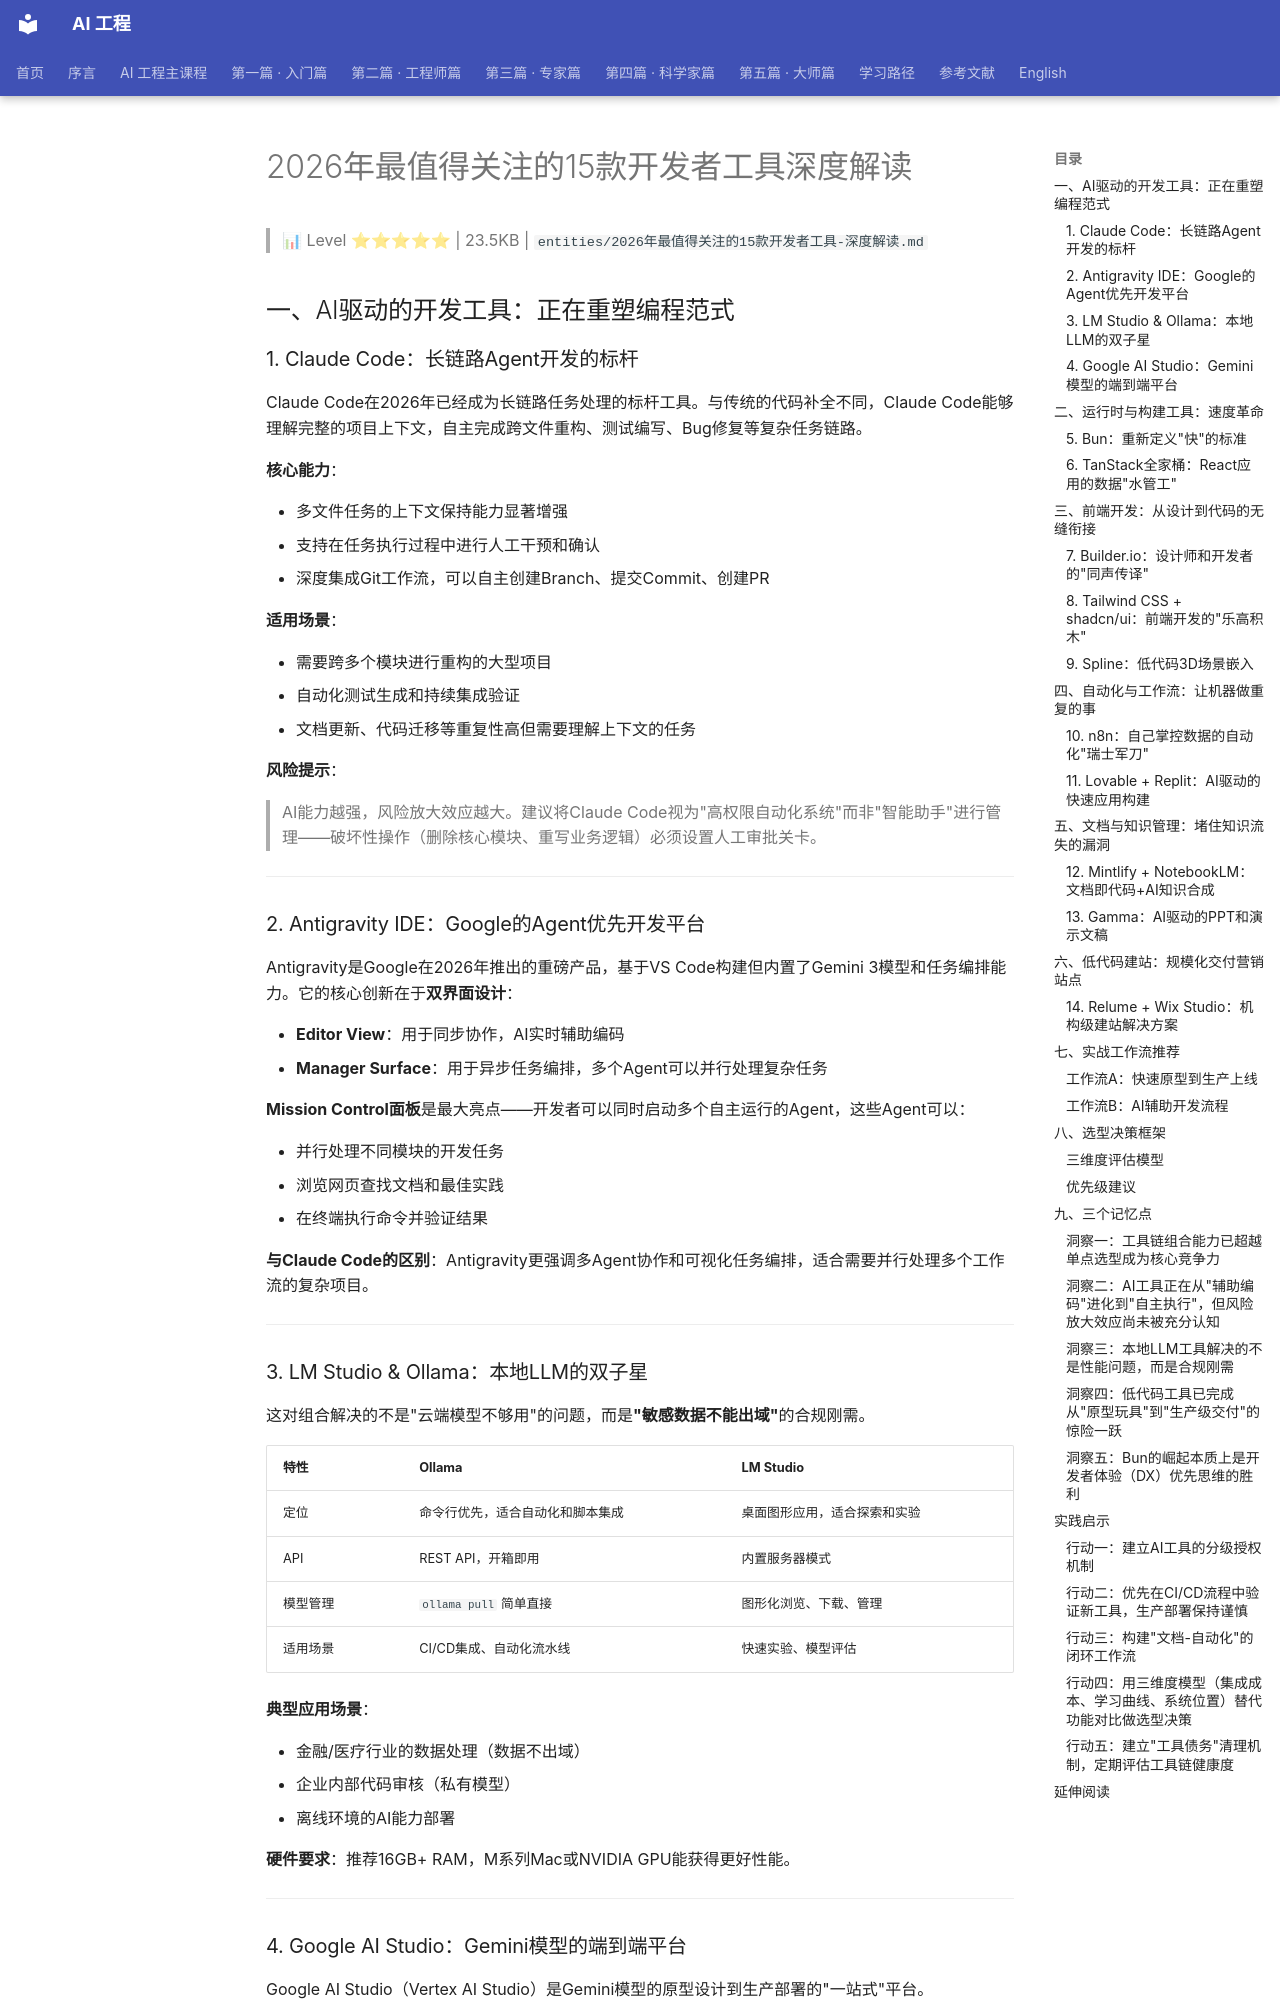

repository: QianJinGuo/wiki-book · page: ch01/514-2026-15.html · generator: mkdocs

# 2026年最值得关注的15款开发者工具深度解读

> 📊 Level ⭐⭐⭐⭐⭐ | 23.5KB | `entities/2026年最值得关注的15款开发者工具-深度解读.md`

## 一、AI驱动的开发工具：正在重塑编程范式

### 1. Claude Code：长链路Agent开发的标杆

Claude Code在2026年已经成为长链路任务处理的标杆工具。与传统的代码补全不同，Claude Code能够理解完整的项目上下文，自主完成跨文件重构、测试编写、Bug修复等复杂任务链路。

**核心能力**：

- 多文件任务的上下文保持能力显著增强
- 支持在任务执行过程中进行人工干预和确认
- 深度集成Git工作流，可以自主创建Branch、提交Commit、创建PR

**适用场景**：

- 需要跨多个模块进行重构的大型项目
- 自动化测试生成和持续集成验证
- 文档更新、代码迁移等重复性高但需要理解上下文的任务

**风险提示**：
> AI能力越强，风险放大效应越大。建议将Claude Code视为"高权限自动化系统"而非"智能助手"进行管理——破坏性操作（删除核心模块、重写业务逻辑）必须设置人工审批关卡。

---

### 2. Antigravity IDE：Google的Agent优先开发平台

Antigravity是Google在2026年推出的重磅产品，基于VS Code构建但内置了Gemini 3模型和任务编排能力。它的核心创新在于**双界面设计**：

- **Editor View**：用于同步协作，AI实时辅助编码
- **Manager Surface**：用于异步任务编排，多个Agent可以并行处理复杂任务

**Mission Control面板**是最大亮点——开发者可以同时启动多个自主运行的Agent，这些Agent可以：

- 并行处理不同模块的开发任务
- 浏览网页查找文档和最佳实践
- 在终端执行命令并验证结果

**与Claude Code的区别**：Antigravity更强调多Agent协作和可视化任务编排，适合需要并行处理多个工作流的复杂项目。

---

### 3. LM Studio & Ollama：本地LLM的双子星

这对组合解决的不是"云端模型不够用"的问题，而是**"敏感数据不能出域"**的合规刚需。

| 特性 | Ollama | LM Studio |
|------|--------|-----------|
| 定位 | 命令行优先，适合自动化和脚本集成 | 桌面图形应用，适合探索和实验 |
| API | REST API，开箱即用 | 内置服务器模式 |
| 模型管理 | `ollama pull` 简单直接 | 图形化浏览、下载、管理 |
| 适用场景 | CI/CD集成、自动化流水线 | 快速实验、模型评估 |

**典型应用场景**：

- 金融/医疗行业的数据处理（数据不出域）
- 企业内部代码审核（私有模型）
- 离线环境的AI能力部署

**硬件要求**：推荐16GB+ RAM，M系列Mac或NVIDIA GPU能获得更好性能。

---
